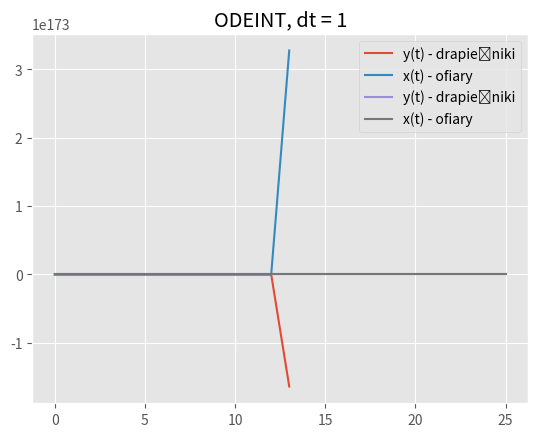

Recreate this plot in Python.
import numpy as np
from scipy.integrate import odeint
import matplotlib.pyplot as plt
plt.style.use('ggplot')


def dxdt(x, y, a=1.2, b=0.6):
    derivative = (a - b * y) * x
    return derivative


def dydt(x, y, c=0.3, d=0.8):
    derivative = (c * x - d) * y
    return derivative


def lv_euler(x_0, y_0, dt, n, a, b, c, d):
    t_e = np.zeros(n + 1)
    x_e = np.zeros(n + 1)
    y_e = np.zeros(n + 1)

    x_e[0] = x_0
    y_e[0] = y_0
    t_e[0] = 0

    for i in range(n):
        t_e[i + 1] = t_e[i] + dt
        x_e[i + 1] = x_e[i] + dt * dxdt(x_e[i], y_e[i], a, b)
        y_e[i + 1] = y_e[i] + dt * dydt(x_e[i], y_e[i], c, d)

    plt.plot(t_e, y_e, label='y(t) - drapieżniki')
    plt.plot(t_e, x_e, label='x(t) - ofiary')
    plt.title(f"EULER, dt = {dt}")
    plt.legend()
    plt.show()

    return x_e, y_e


def lv_odeint(x_0, y_0, dt, n, a, b, c, d):
    t_o = np.linspace(0, n*dt, n)
    xny_0 = np.asarray([x_0, y_0])
    ode = odeint(lambda matrix, time: [dxdt(matrix[0], matrix[1], a, b), dydt(matrix[0], matrix[1], c, d)], xny_0, t_o)

    x_o = ode[:, 0]
    y_o = ode[:, 1]

    plt.plot(t_o, y_o, label='y(t) - drapieżniki')
    plt.plot(t_o, x_o, label='x(t) - ofiary')
    plt.title(f"ODEINT, dt = {dt}")
    plt.legend()
    plt.show()

    return x_o, y_o


def approx_error(odeint_data, euler_data):
    n = len(odeint_data)
    error_sum = 0

    for i in range(n):
        error_sum += abs(euler_data[i] - odeint_data[i])

    return error_sum / n


x_0_os = 2
y_0_os = 1
a_os = 1.2
b_os = 0.6
c_os = 0.3
d_os = 0.8

T_os = 25 
dt_os = 1 
n_os = int(T_os/dt_os)

x_euler, y_euler = lv_euler(x_0_os, y_0_os, dt_os, n_os, a_os, b_os, c_os, d_os)
x_odeint, y_odeint = lv_odeint(x_0_os, y_0_os, dt_os, n_os, a_os, b_os, c_os, d_os)

approx_error_x = approx_error(x_odeint, x_euler)
approx_error_y = approx_error(y_odeint, y_euler)
print(approx_error_x)
print(approx_error_y)
